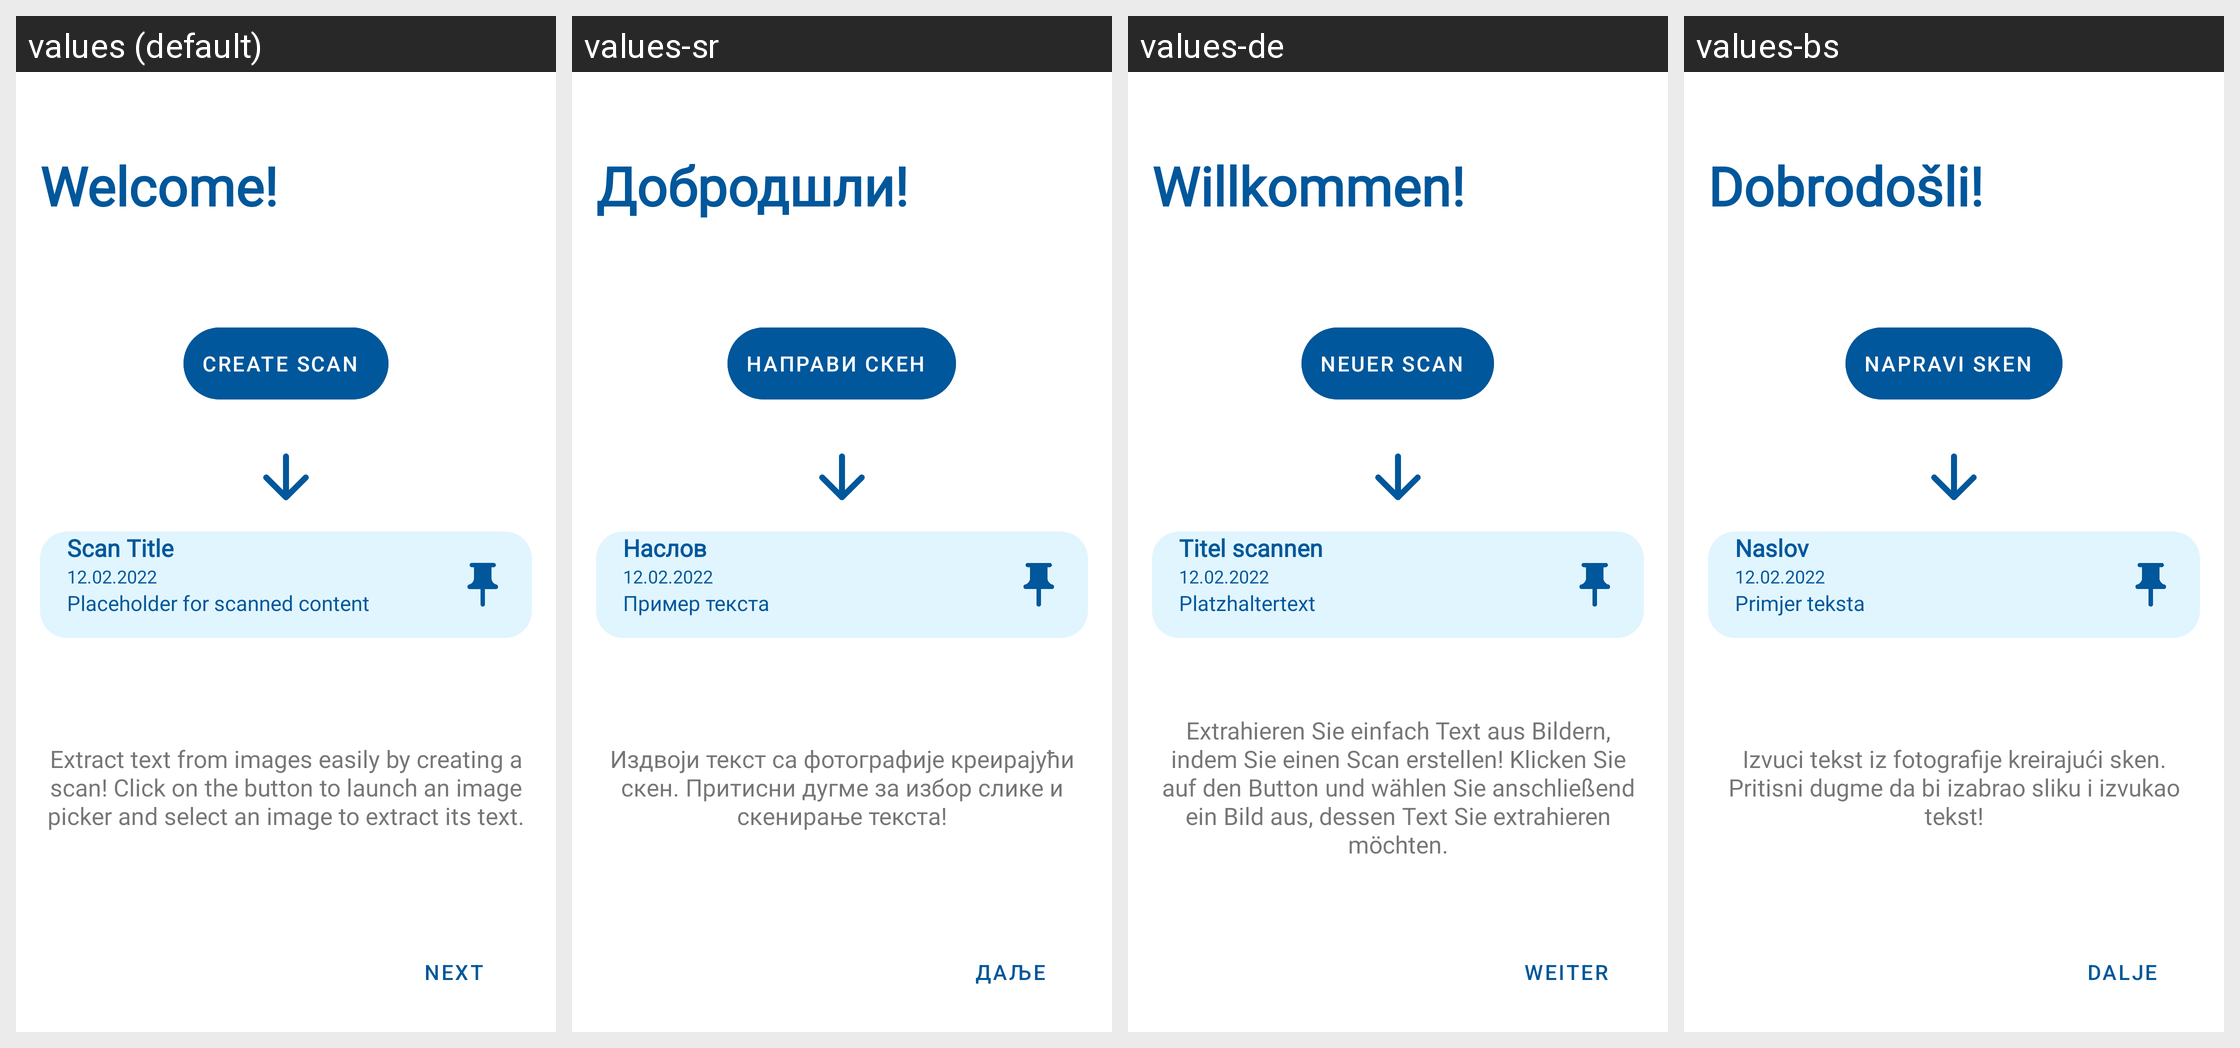

This grid shows one Android layout under several languages. Give, for every string resource on the screen, its name, the default text and each shown locale's text.
Android screen res/layout/fragment_on_boarding_screen1.xml rendered under 4 locales, left to right: values (default), values-sr, values-de, values-bs. Device: Nexus 5 (rendered at 1080×1920; each locale shown at half size, 540×960, under a caption strip naming it); theme Theme.StudyTextScan.
Strings drawn on this screen, with the default value and each locale's value (text and hints the layout hard-codes, and strings that could not be matched under every locale, appear in the picture but are not listed):

welcome
  values: Welcome!
  values-sr: Добродшли!
  values-de: Willkommen!
  values-bs: Dobrodošli!

create_scan
  values: Create scan
  values-sr: Направи скен
  values-de: Neuer Scan
  values-bs: Napravi sken

extract_text_from_images_easily_by_creating_a_scan_nclick_on_the_button_to_launch_an_image_picker_and_select_an_image_to_extract_its_text
  values: Extract text from images easily by creating a scan! Click on the button to launch an image picker and select an image to extract its text.
  values-sr: Издвоји текст са фотографије креирајући скен. Притисни дугме за избор слике и скенирање текста!
  values-de: Extrahieren Sie einfach Text aus Bildern, indem Sie einen Scan erstellen! Klicken Sie auf den Button und wählen Sie anschließend ein Bild aus, dessen Text Sie extrahieren möchten.
  values-bs: Izvuci tekst iz fotografije kreirajući sken. Pritisni dugme da bi izabrao sliku i izvukao tekst!

next
  values: Next
  values-sr: Даље
  values-de: Weiter
  values-bs: Dalje

scan_title
  values: Scan Title
  values-sr: Наслов
  values-de: Titel scannen
  values-bs: Naslov

placeholder_for_scanned_content
  values: Placeholder for scanned content
  values-sr: Пример текста
  values-de: Platzhaltertext
  values-bs: Primjer teksta
